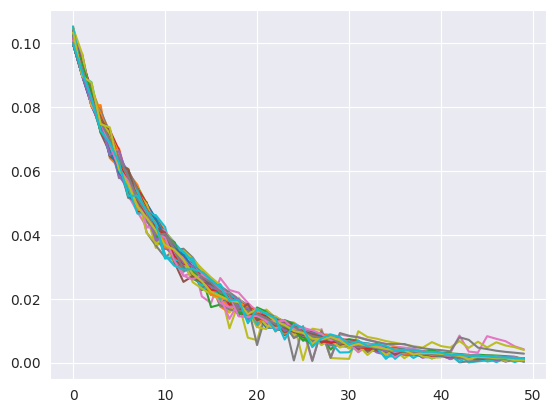

Reproduce this figure in Python.
#!/usr/bin/env python3
# -*- coding: utf-8 -*-
"""
Created on Fri May  1 10:20:25 2020

This program uses the temporal difference method to calculate a ValueMap 
and convergence graphs and determine robot's path to goal. This program is 
based on Chapter 5 of Sutton and Barto's 'ReinforcementLearning', and also 
on the online articles modeling gridworld from Zhang and Martinez:
https://towardsdatascience.com/reinforcement-learning-rl-101-with-python
https://towardsdatascience.com/reinforcement-learning-implement-grid-world-from-scratch-c5963765ebff

@author: Brenda
"""

import numpy as np
from tqdm import tqdm
import matplotlib.pyplot as plt
import seaborn as sns
sns.set_style("darkgrid")
#%pylab inline
import random

# parameters
gamma = 0.1   # discounting rate
rewardAmount = -1
rewardAmount_obstacle = -10
grid = 10
alpha = 0.1 
terminalStates = [[0,7]]   
actions = [[-1, 0], [1, 0], [0, 1], [0, -1]]
Iterations = 5000
obstacleStates = []  #[4,5], [8,3]
initialState = [9,9]
# initialization
V = np.zeros((grid, grid))
for obstacle in obstacleStates:
    #print(obstacle)
    #print(obstacle[0])
    V[obstacle[0], obstacle[1]] += V[obstacle[0], obstacle[1] ] + rewardAmount_obstacle
    V[initialState[0], initialState[1]] += V[initialState[0], initialState[1] ] + rewardAmount_obstacle  
returns = {(i, j):list() for i in range(grid) for j in range(grid)}
deltas = {(i, j):list() for i in range(grid) for j in range(grid)}
states = [[i, j] for i in range(grid) for j in range(grid)]


def generateNextAction():
    return random.choice(actions)

def takeAction(state, action):
    if list(state) in terminalStates:
        return 0, None
    finalState = np.array(state)+np.array(action)
    reward = rewardAmount
    fs = list(finalState)
    # if robot crosses wall
    if -1 in list(finalState) or grid in list(finalState):
        finalState = state
        reward = rewardAmount
    if fs in obstacleStates:
        finalState = state
        reward = rewardAmount_obstacle
            
    return reward, list(finalState)

for it in tqdm(range(Iterations)):
    state = initialState
    while True:
        action = generateNextAction()
        reward, finalState = takeAction(state, action)
        
        # we reached the end
        if finalState is None:
            break
    
        # modify Value function
        before =  V[state[0], state[1]]
        V[state[0], state[1]] += alpha*(reward + gamma*V[finalState[0], finalState[1]] - V[state[0], state[1]])
        deltas[state[0], state[1]].append(float(np.abs(before-V[state[0], state[1]])))
        
        state = finalState
    if it in [0,1, Iterations-1]:
            print("Iteration {}".format(it+1))
            
            print(V)
            print("")  

plt.figure()
all_series = [list(epi)[:50] for epi in deltas.values()]
for series in (all_series):
    plt.plot(series)
